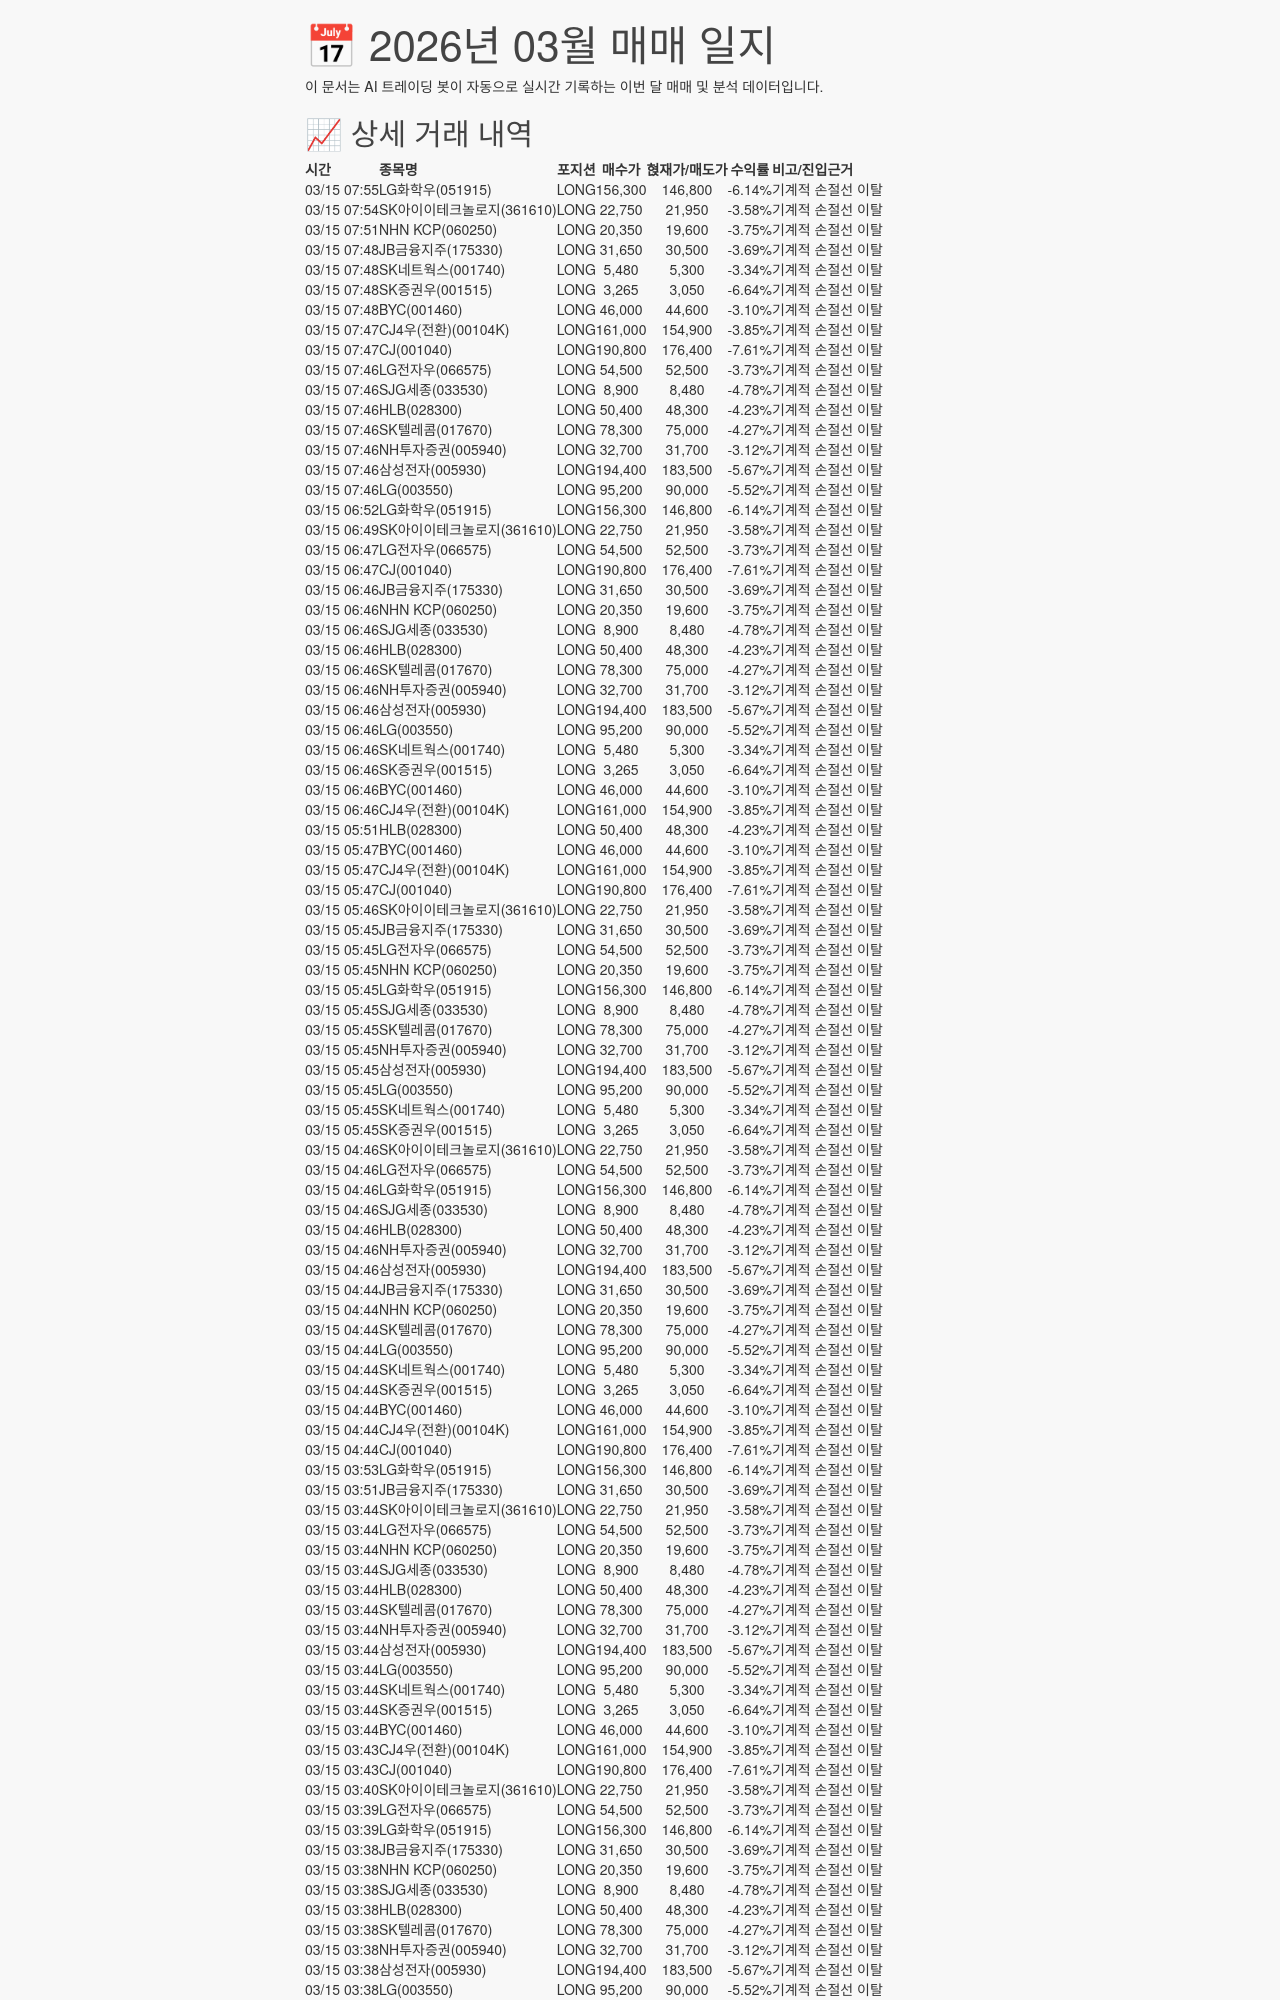

repository: dash1st/ai-trading-log · page: logs/2026-03/index.html · generator: mkdocs

# 📅 2026년 03월 매매 일지

이 문서는 AI 트레이딩 봇이 자동으로 실시간 기록하는 이번 달 매매 및 분석 데이터입니다.

## 📈 상세 거래 내역

| 시간 | 종목명 | 포지션 | 매수가 | 혅재가/매도가 | 수익률 | 비고/진입근거 |
| :--- | :--- | :---: | :---: | :---: | :---: | :--- |
| 03/15 07:55 | LG화학우(051915) | LONG | 156,300 | 146,800 | -6.14% | 기계적 손절선 이탈 |
| 03/15 07:54 | SK아이이테크놀로지(361610) | LONG | 22,750 | 21,950 | -3.58% | 기계적 손절선 이탈 |
| 03/15 07:51 | NHN KCP(060250) | LONG | 20,350 | 19,600 | -3.75% | 기계적 손절선 이탈 |
| 03/15 07:48 | JB금융지주(175330) | LONG | 31,650 | 30,500 | -3.69% | 기계적 손절선 이탈 |
| 03/15 07:48 | SK네트웍스(001740) | LONG | 5,480 | 5,300 | -3.34% | 기계적 손절선 이탈 |
| 03/15 07:48 | SK증권우(001515) | LONG | 3,265 | 3,050 | -6.64% | 기계적 손절선 이탈 |
| 03/15 07:48 | BYC(001460) | LONG | 46,000 | 44,600 | -3.10% | 기계적 손절선 이탈 |
| 03/15 07:47 | CJ4우(전환)(00104K) | LONG | 161,000 | 154,900 | -3.85% | 기계적 손절선 이탈 |
| 03/15 07:47 | CJ(001040) | LONG | 190,800 | 176,400 | -7.61% | 기계적 손절선 이탈 |
| 03/15 07:46 | LG전자우(066575) | LONG | 54,500 | 52,500 | -3.73% | 기계적 손절선 이탈 |
| 03/15 07:46 | SJG세종(033530) | LONG | 8,900 | 8,480 | -4.78% | 기계적 손절선 이탈 |
| 03/15 07:46 | HLB(028300) | LONG | 50,400 | 48,300 | -4.23% | 기계적 손절선 이탈 |
| 03/15 07:46 | SK텔레콤(017670) | LONG | 78,300 | 75,000 | -4.27% | 기계적 손절선 이탈 |
| 03/15 07:46 | NH투자증권(005940) | LONG | 32,700 | 31,700 | -3.12% | 기계적 손절선 이탈 |
| 03/15 07:46 | 삼성전자(005930) | LONG | 194,400 | 183,500 | -5.67% | 기계적 손절선 이탈 |
| 03/15 07:46 | LG(003550) | LONG | 95,200 | 90,000 | -5.52% | 기계적 손절선 이탈 |
| 03/15 06:52 | LG화학우(051915) | LONG | 156,300 | 146,800 | -6.14% | 기계적 손절선 이탈 |
| 03/15 06:49 | SK아이이테크놀로지(361610) | LONG | 22,750 | 21,950 | -3.58% | 기계적 손절선 이탈 |
| 03/15 06:47 | LG전자우(066575) | LONG | 54,500 | 52,500 | -3.73% | 기계적 손절선 이탈 |
| 03/15 06:47 | CJ(001040) | LONG | 190,800 | 176,400 | -7.61% | 기계적 손절선 이탈 |
| 03/15 06:46 | JB금융지주(175330) | LONG | 31,650 | 30,500 | -3.69% | 기계적 손절선 이탈 |
| 03/15 06:46 | NHN KCP(060250) | LONG | 20,350 | 19,600 | -3.75% | 기계적 손절선 이탈 |
| 03/15 06:46 | SJG세종(033530) | LONG | 8,900 | 8,480 | -4.78% | 기계적 손절선 이탈 |
| 03/15 06:46 | HLB(028300) | LONG | 50,400 | 48,300 | -4.23% | 기계적 손절선 이탈 |
| 03/15 06:46 | SK텔레콤(017670) | LONG | 78,300 | 75,000 | -4.27% | 기계적 손절선 이탈 |
| 03/15 06:46 | NH투자증권(005940) | LONG | 32,700 | 31,700 | -3.12% | 기계적 손절선 이탈 |
| 03/15 06:46 | 삼성전자(005930) | LONG | 194,400 | 183,500 | -5.67% | 기계적 손절선 이탈 |
| 03/15 06:46 | LG(003550) | LONG | 95,200 | 90,000 | -5.52% | 기계적 손절선 이탈 |
| 03/15 06:46 | SK네트웍스(001740) | LONG | 5,480 | 5,300 | -3.34% | 기계적 손절선 이탈 |
| 03/15 06:46 | SK증권우(001515) | LONG | 3,265 | 3,050 | -6.64% | 기계적 손절선 이탈 |
| 03/15 06:46 | BYC(001460) | LONG | 46,000 | 44,600 | -3.10% | 기계적 손절선 이탈 |
| 03/15 06:46 | CJ4우(전환)(00104K) | LONG | 161,000 | 154,900 | -3.85% | 기계적 손절선 이탈 |
| 03/15 05:51 | HLB(028300) | LONG | 50,400 | 48,300 | -4.23% | 기계적 손절선 이탈 |
| 03/15 05:47 | BYC(001460) | LONG | 46,000 | 44,600 | -3.10% | 기계적 손절선 이탈 |
| 03/15 05:47 | CJ4우(전환)(00104K) | LONG | 161,000 | 154,900 | -3.85% | 기계적 손절선 이탈 |
| 03/15 05:47 | CJ(001040) | LONG | 190,800 | 176,400 | -7.61% | 기계적 손절선 이탈 |
| 03/15 05:46 | SK아이이테크놀로지(361610) | LONG | 22,750 | 21,950 | -3.58% | 기계적 손절선 이탈 |
| 03/15 05:45 | JB금융지주(175330) | LONG | 31,650 | 30,500 | -3.69% | 기계적 손절선 이탈 |
| 03/15 05:45 | LG전자우(066575) | LONG | 54,500 | 52,500 | -3.73% | 기계적 손절선 이탈 |
| 03/15 05:45 | NHN KCP(060250) | LONG | 20,350 | 19,600 | -3.75% | 기계적 손절선 이탈 |
| 03/15 05:45 | LG화학우(051915) | LONG | 156,300 | 146,800 | -6.14% | 기계적 손절선 이탈 |
| 03/15 05:45 | SJG세종(033530) | LONG | 8,900 | 8,480 | -4.78% | 기계적 손절선 이탈 |
| 03/15 05:45 | SK텔레콤(017670) | LONG | 78,300 | 75,000 | -4.27% | 기계적 손절선 이탈 |
| 03/15 05:45 | NH투자증권(005940) | LONG | 32,700 | 31,700 | -3.12% | 기계적 손절선 이탈 |
| 03/15 05:45 | 삼성전자(005930) | LONG | 194,400 | 183,500 | -5.67% | 기계적 손절선 이탈 |
| 03/15 05:45 | LG(003550) | LONG | 95,200 | 90,000 | -5.52% | 기계적 손절선 이탈 |
| 03/15 05:45 | SK네트웍스(001740) | LONG | 5,480 | 5,300 | -3.34% | 기계적 손절선 이탈 |
| 03/15 05:45 | SK증권우(001515) | LONG | 3,265 | 3,050 | -6.64% | 기계적 손절선 이탈 |
| 03/15 04:46 | SK아이이테크놀로지(361610) | LONG | 22,750 | 21,950 | -3.58% | 기계적 손절선 이탈 |
| 03/15 04:46 | LG전자우(066575) | LONG | 54,500 | 52,500 | -3.73% | 기계적 손절선 이탈 |
| 03/15 04:46 | LG화학우(051915) | LONG | 156,300 | 146,800 | -6.14% | 기계적 손절선 이탈 |
| 03/15 04:46 | SJG세종(033530) | LONG | 8,900 | 8,480 | -4.78% | 기계적 손절선 이탈 |
| 03/15 04:46 | HLB(028300) | LONG | 50,400 | 48,300 | -4.23% | 기계적 손절선 이탈 |
| 03/15 04:46 | NH투자증권(005940) | LONG | 32,700 | 31,700 | -3.12% | 기계적 손절선 이탈 |
| 03/15 04:46 | 삼성전자(005930) | LONG | 194,400 | 183,500 | -5.67% | 기계적 손절선 이탈 |
| 03/15 04:44 | JB금융지주(175330) | LONG | 31,650 | 30,500 | -3.69% | 기계적 손절선 이탈 |
| 03/15 04:44 | NHN KCP(060250) | LONG | 20,350 | 19,600 | -3.75% | 기계적 손절선 이탈 |
| 03/15
